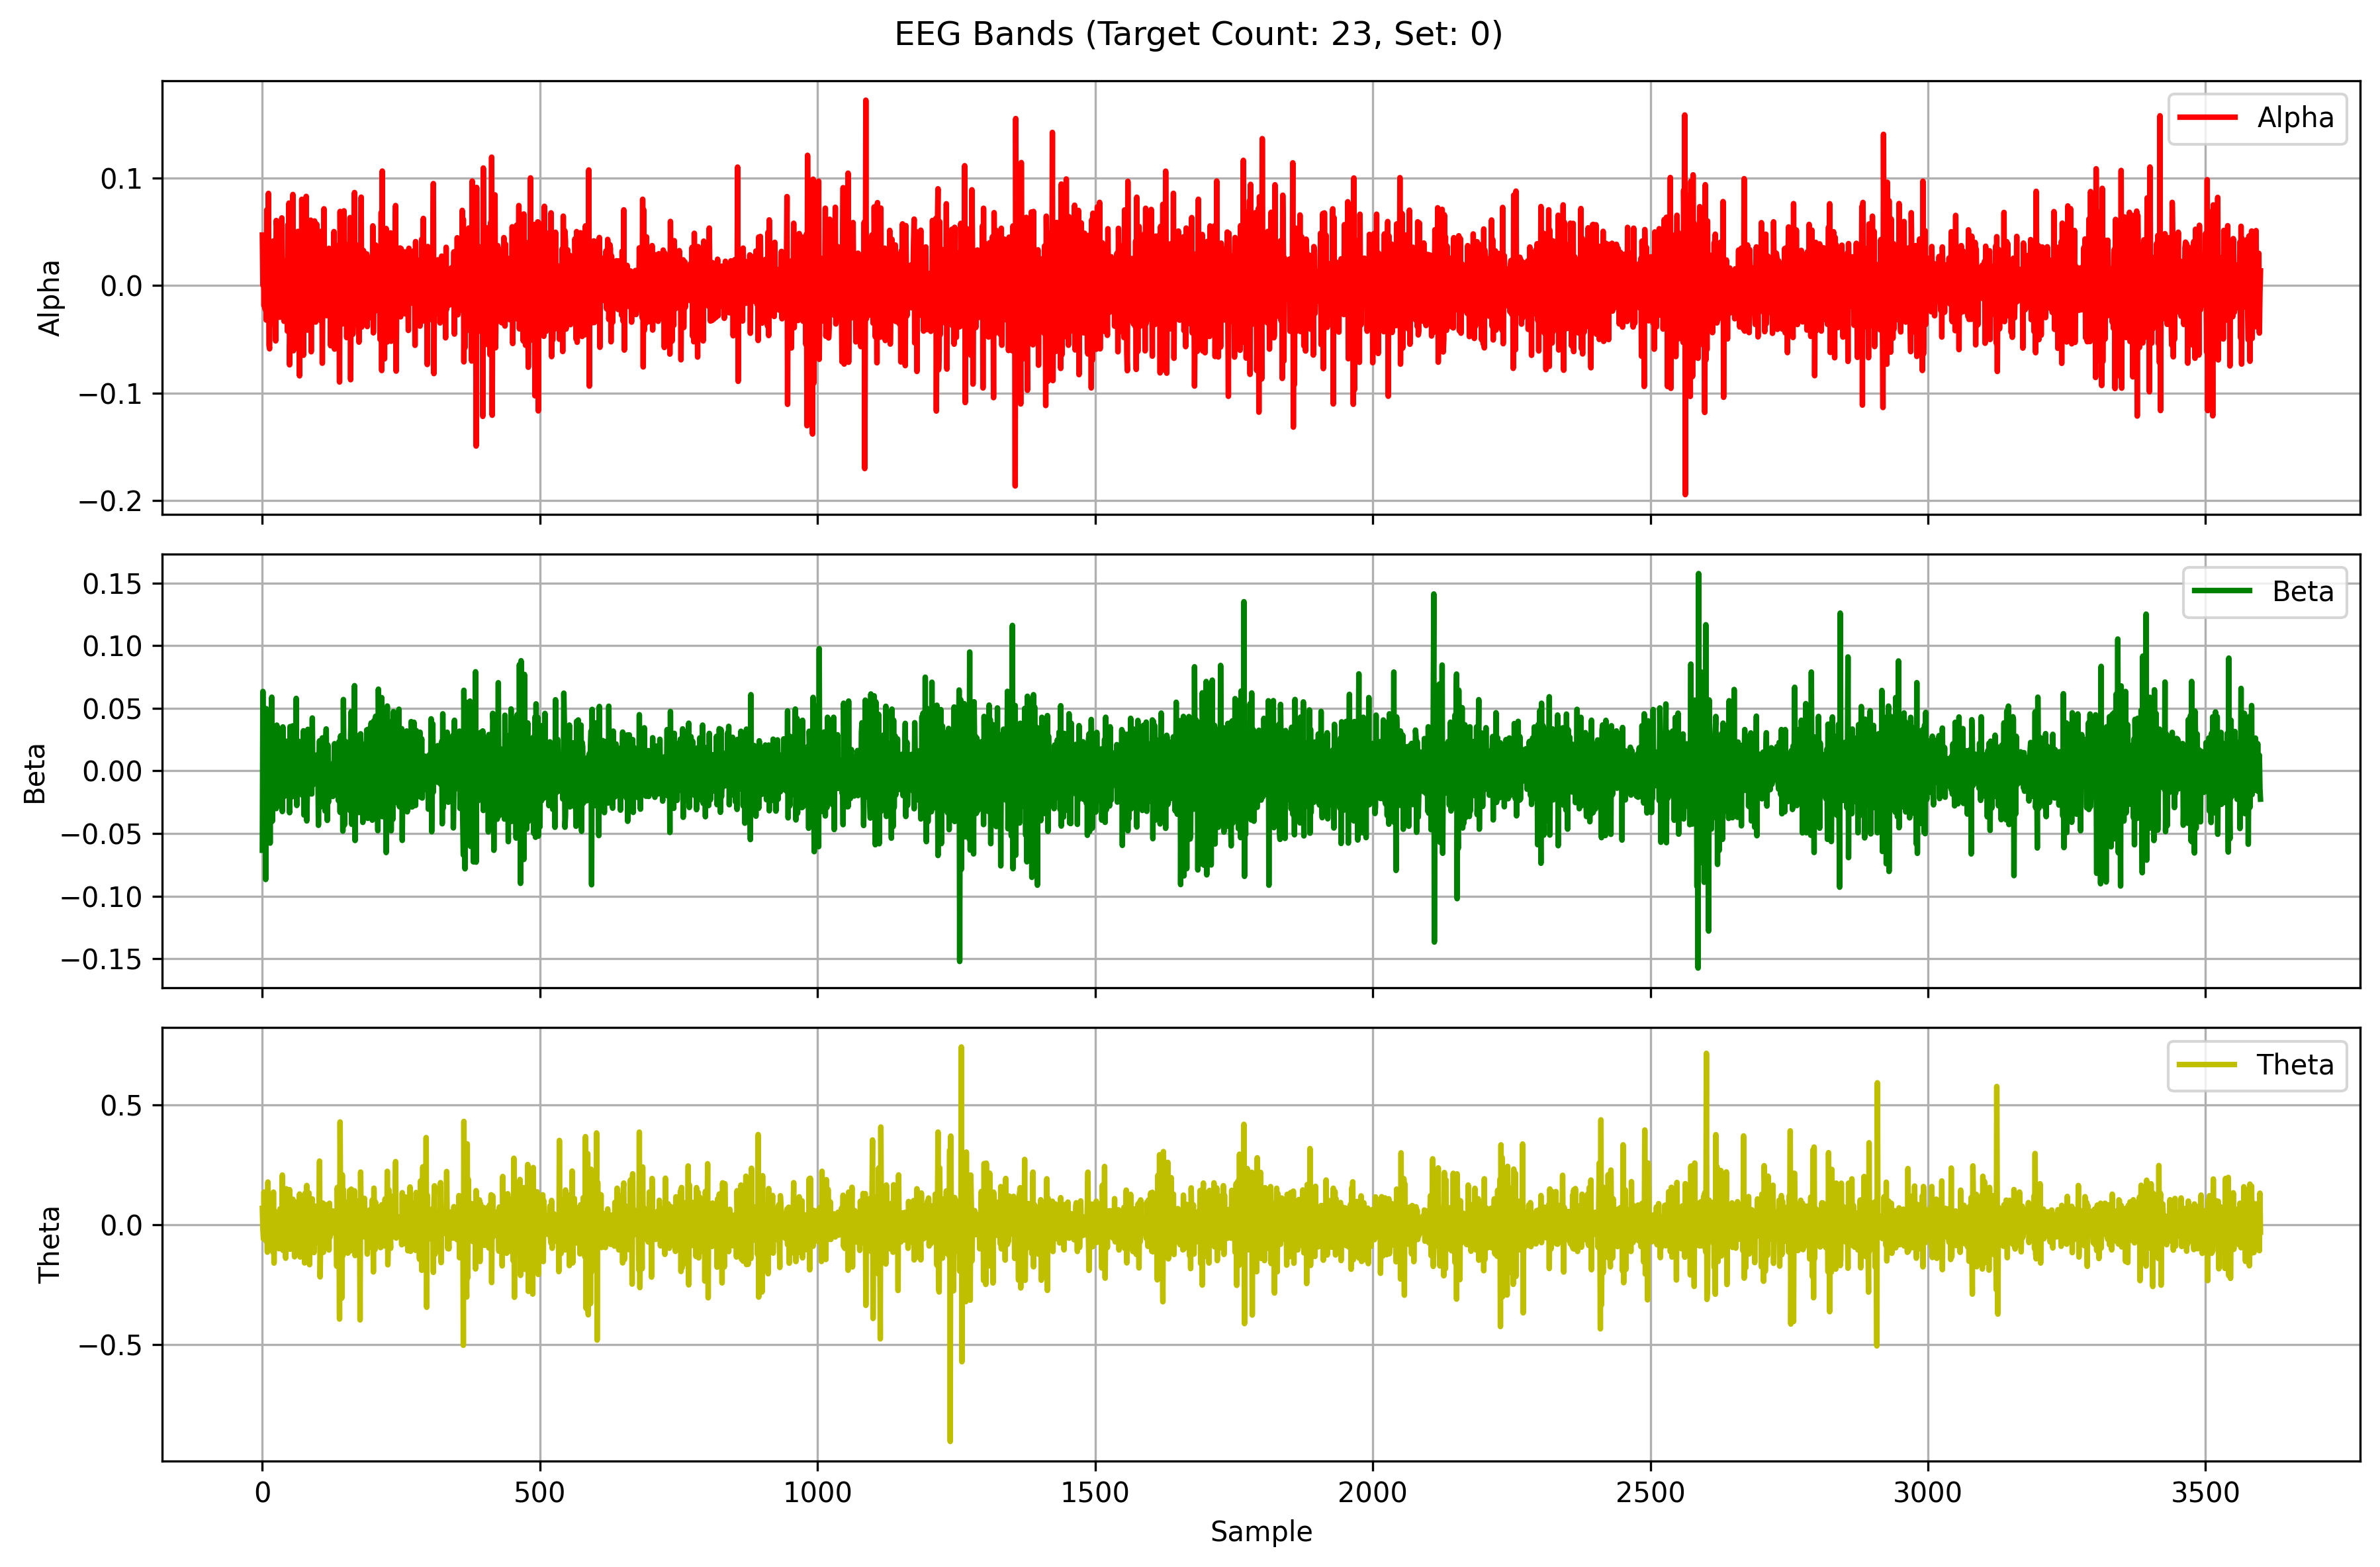

Data behind this chart, as committed beside it:
Alpha, Beta, Theta
0.04686, -0.06332, 0.06818
0.0002418, 0.06345, -0.02129
0.01995, -0.03476, -0.05895
-0.01905, 0.04722, 0.1361
0.02176, 0.01471, -0.03726
-0.02226, 0.02885, -0.01134
-0.000354, -0.08669, -0.00986
-0.03224, 0.04971, -0.06878
0.07034, -0.02342, 0.02401
-0.01397, 0.007144, -0.1143
-0.02694, 0.02669, 0.1779
0.08563, 0.003533, -0.05156
-0.05571, -0.0002057, 0.004255
-0.05898, 0.006336, 0.02822
-0.00423, -0.05765, -0.09426
0.0165, 0.03632, 0.07306
0.02205, -0.03788, -0.07411
0.02395, 0.05886, 0.08937
-0.03563, -0.04015, 0.1079
0.01655, -0.002476, -0.1145
0.04138, -0.0005645, 0.1359
-0.035, -0.008648, -0.1598
-0.005464, 0.0143, -0.02828
-0.02311, 0.002857, 0.05591
-0.05161, 0.01504, -0.03931
0.06038, -0.03009, 0.04016
0.05508, 0.03656, -0.01682
-0.03017, -0.02471, 0.037
0.006218, 0.005217, 0.02722
0.02851, 0.03395, 0.008869
-0.02548, -0.02677, -0.09997
-0.004401, 0.02112, -0.05002
-0.0296, -0.01355, 0.06641
-0.0279, -0.002961, 0.02836
0.004083, 0.02073, -0.06982
0.06281, -0.01864, -0.04703
-0.01191, -0.03244, 0.207
0.02355, 0.03514, -0.1068
-0.001979, -0.002356, -0.004945
-0.03335, -0.001273, 0.06549
0.0008183, -0.02029, -0.05745
-0.02125, 0.02392, 0.0476
0.007612, -0.01368, -0.1393
0.006027, -0.008398, 0.1501
0.01843, 0.01711, -0.06148
-0.04247, -0.01152, 0.02071
0.05659, 0.02382, 0.004223
-0.005792, -0.01453, 0.002151
0.07661, 0.01433, -0.07681
-0.07386, -0.03337, 0.1462
-0.0427, 0.03539, -0.1021
-0.0002464, -0.005189, -0.01755
0.04151, 0.003768, 0.01972
-0.05141, -0.02074, 0.01787
-0.0135, -0.02036, -0.02181
0.0846, 0.03604, 0.1064
-0.06074, -0.004816, -0.0184
0.02389, 0.006432, -0.02877
-0.01004, -0.01593, -0.1335
-0.01521, -0.009396, 0.01072
... 3,540 more rows
